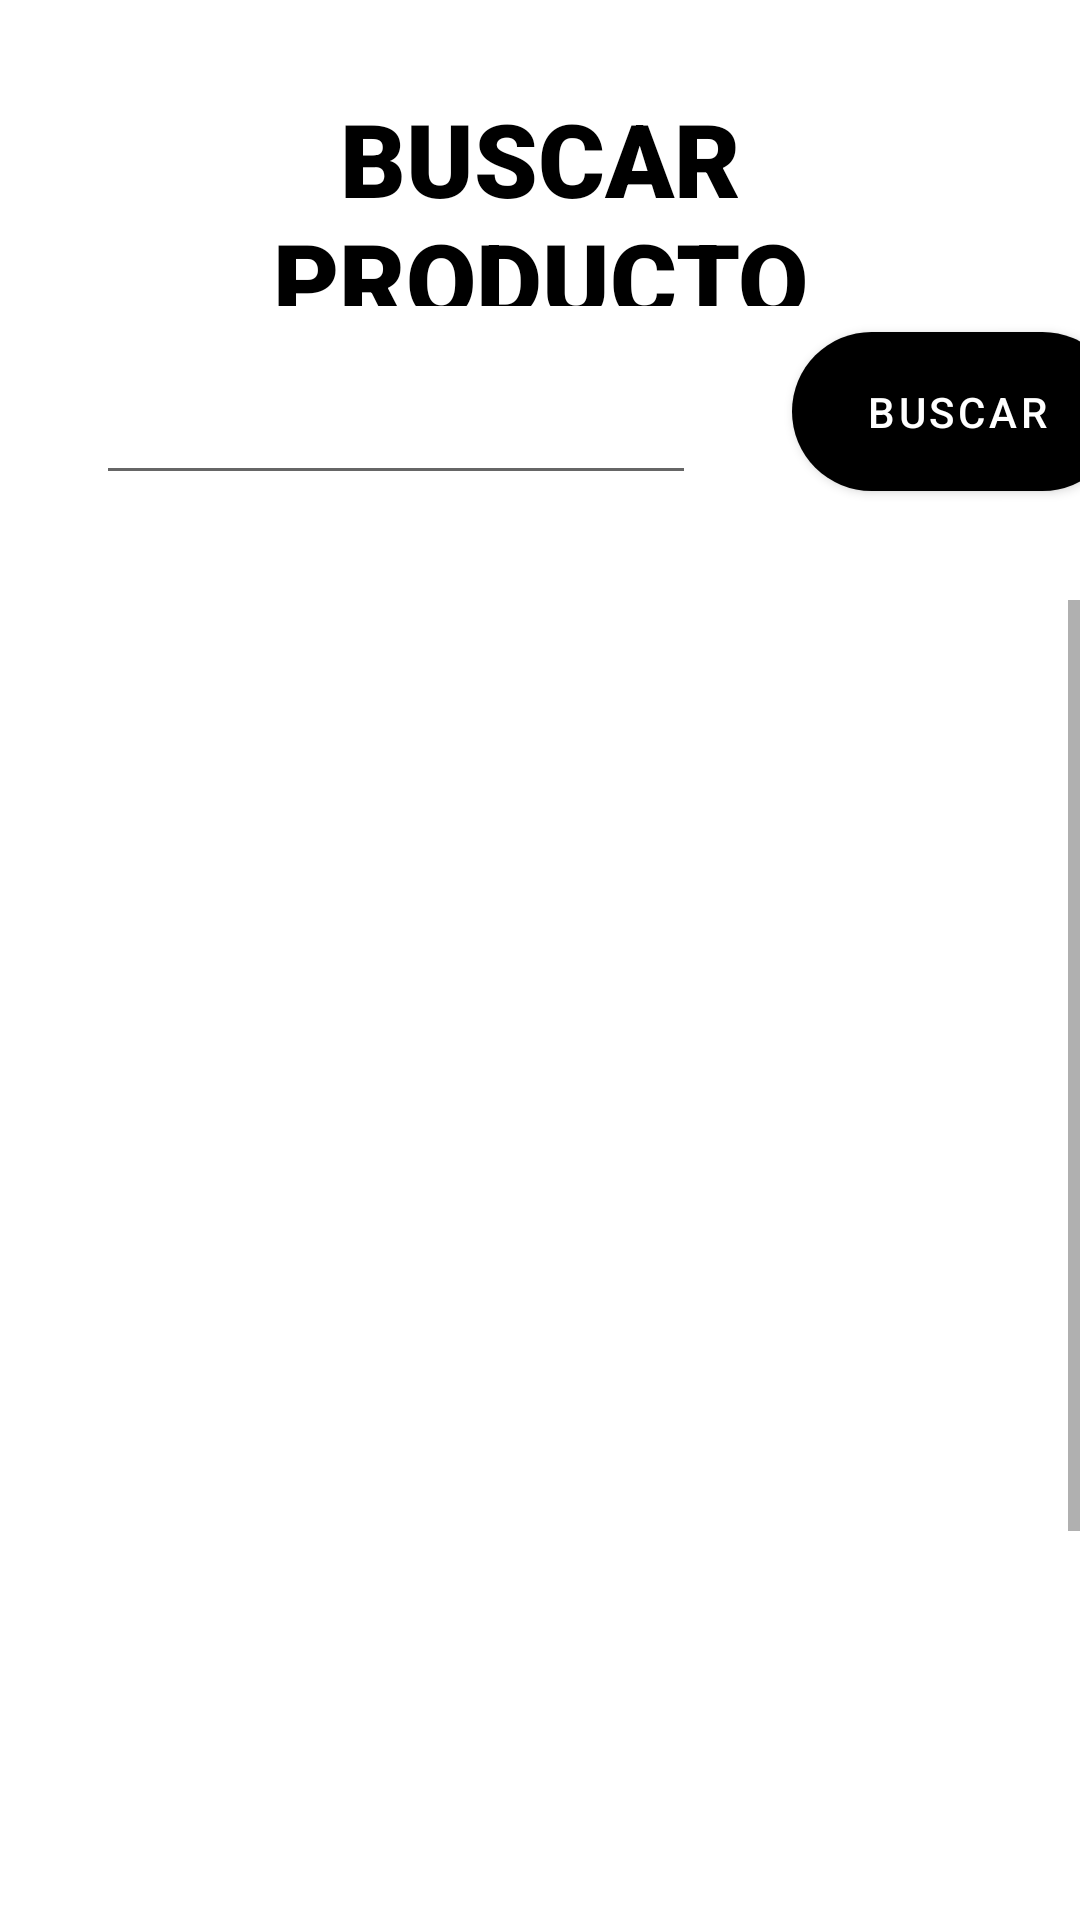

Layout XML and referenced resources for this Android screen:
<!-- AndroidManifest.xml: application theme Theme.Pia_moviles -->
<!-- res/layout/fragment_slideshow.xml -->
<?xml version="1.0" encoding="utf-8"?>
<androidx.constraintlayout.widget.ConstraintLayout xmlns:android="http://schemas.android.com/apk/res/android"
    xmlns:app="http://schemas.android.com/apk/res-auto"
    xmlns:tools="http://schemas.android.com/tools"
    android:layout_width="match_parent"
    android:layout_height="match_parent"
    tools:context=".Activity.ui.slideshow.SlideshowFragment"
    android:background="@color/white">

    <TextView
        android:id="@+id/productoname2"
        android:layout_width="match_parent"
        android:layout_height="72dp"
        android:layout_marginStart="24dp"
        android:layout_marginTop="30dp"
        android:layout_marginEnd="24dp"
        android:gravity="center"
        android:text="Buscar Producto"
        android:textColor="@color/black"
        android:textSize="34sp"
        app:fontFamily="sans-serif-black"
        app:layout_constraintEnd_toEndOf="parent"
        app:layout_constraintStart_toStartOf="parent"
        app:layout_constraintTop_toTopOf="parent"
        app:textAllCaps="true" />

    <LinearLayout
        android:id="@+id/grill"
        android:layout_width="match_parent"
        android:layout_height="80dp"
        android:layout_marginTop="1dp"
        android:orientation="horizontal"
        app:layout_constraintTop_toBottomOf="@+id/productoname2">

        <EditText
            android:id="@+id/search_text"
            android:layout_width="200dp"
            android:layout_height="62dp"
            android:layout_marginStart="32dp"
            android:layout_marginEnd="32dp"
            android:ems="10"
            android:inputType="textPersonName" />

        <com.google.android.material.button.MaterialButton
            android:id="@+id/btn_buscar"
            android:layout_width="110dp"
            android:layout_height="65dp"
            android:layout_marginEnd="32dp"
            android:text="BUSCAR"
            app:backgroundTint="@color/black"
            app:cornerRadius="40dp"></com.google.android.material.button.MaterialButton>
    </LinearLayout>

    <ScrollView
        android:layout_width="match_parent"
        android:layout_height="match_parent"
        android:layout_marginTop="200dp"
        app:layout_constraintTop_toBottomOf="@+id/grill"
        tools:layout_editor_absoluteX="1dp">

        <LinearLayout
            android:layout_width="match_parent"
            android:layout_height="wrap_content"
            android:orientation="vertical">

            <androidx.recyclerview.widget.RecyclerView
                android:id="@+id/rv_busqueda"
                android:layout_width="409dp"
                android:layout_height="624dp">

            </androidx.recyclerview.widget.RecyclerView>
        </LinearLayout>
    </ScrollView>

</androidx.constraintlayout.widget.ConstraintLayout>
<!-- resources referenced by this layout -->
<resources>
  <style name="Theme.Pia_moviles" parent="Theme.MaterialComponents.DayNight.DarkActionBar">
          
          <item name="colorPrimary">@color/purple_500</item>
          <item name="colorPrimaryVariant">@color/purple_700</item>
          <item name="colorOnPrimary">@color/white</item>
          
          <item name="colorSecondary">@color/teal_200</item>
          <item name="colorSecondaryVariant">@color/teal_700</item>
          <item name="colorOnSecondary">@color/black</item>
          
          <item name="android:statusBarColor" tools:targetApi="l">?attr/colorPrimaryVariant</item>
          
      </style>
  <!-- not gathered from this repository: default colours our renderer supplied (Android Studio template values) -->
  <color name="purple_500">#FF6200EE</color>
  <color name="purple_700">#FF3700B3</color>
  <color name="teal_200">#FF03DAC5</color>
  <color name="teal_700">#FF018786</color>
  <color name="black">#FF000000</color>
  <color name="white">#FFFFFFFF</color>
</resources>
